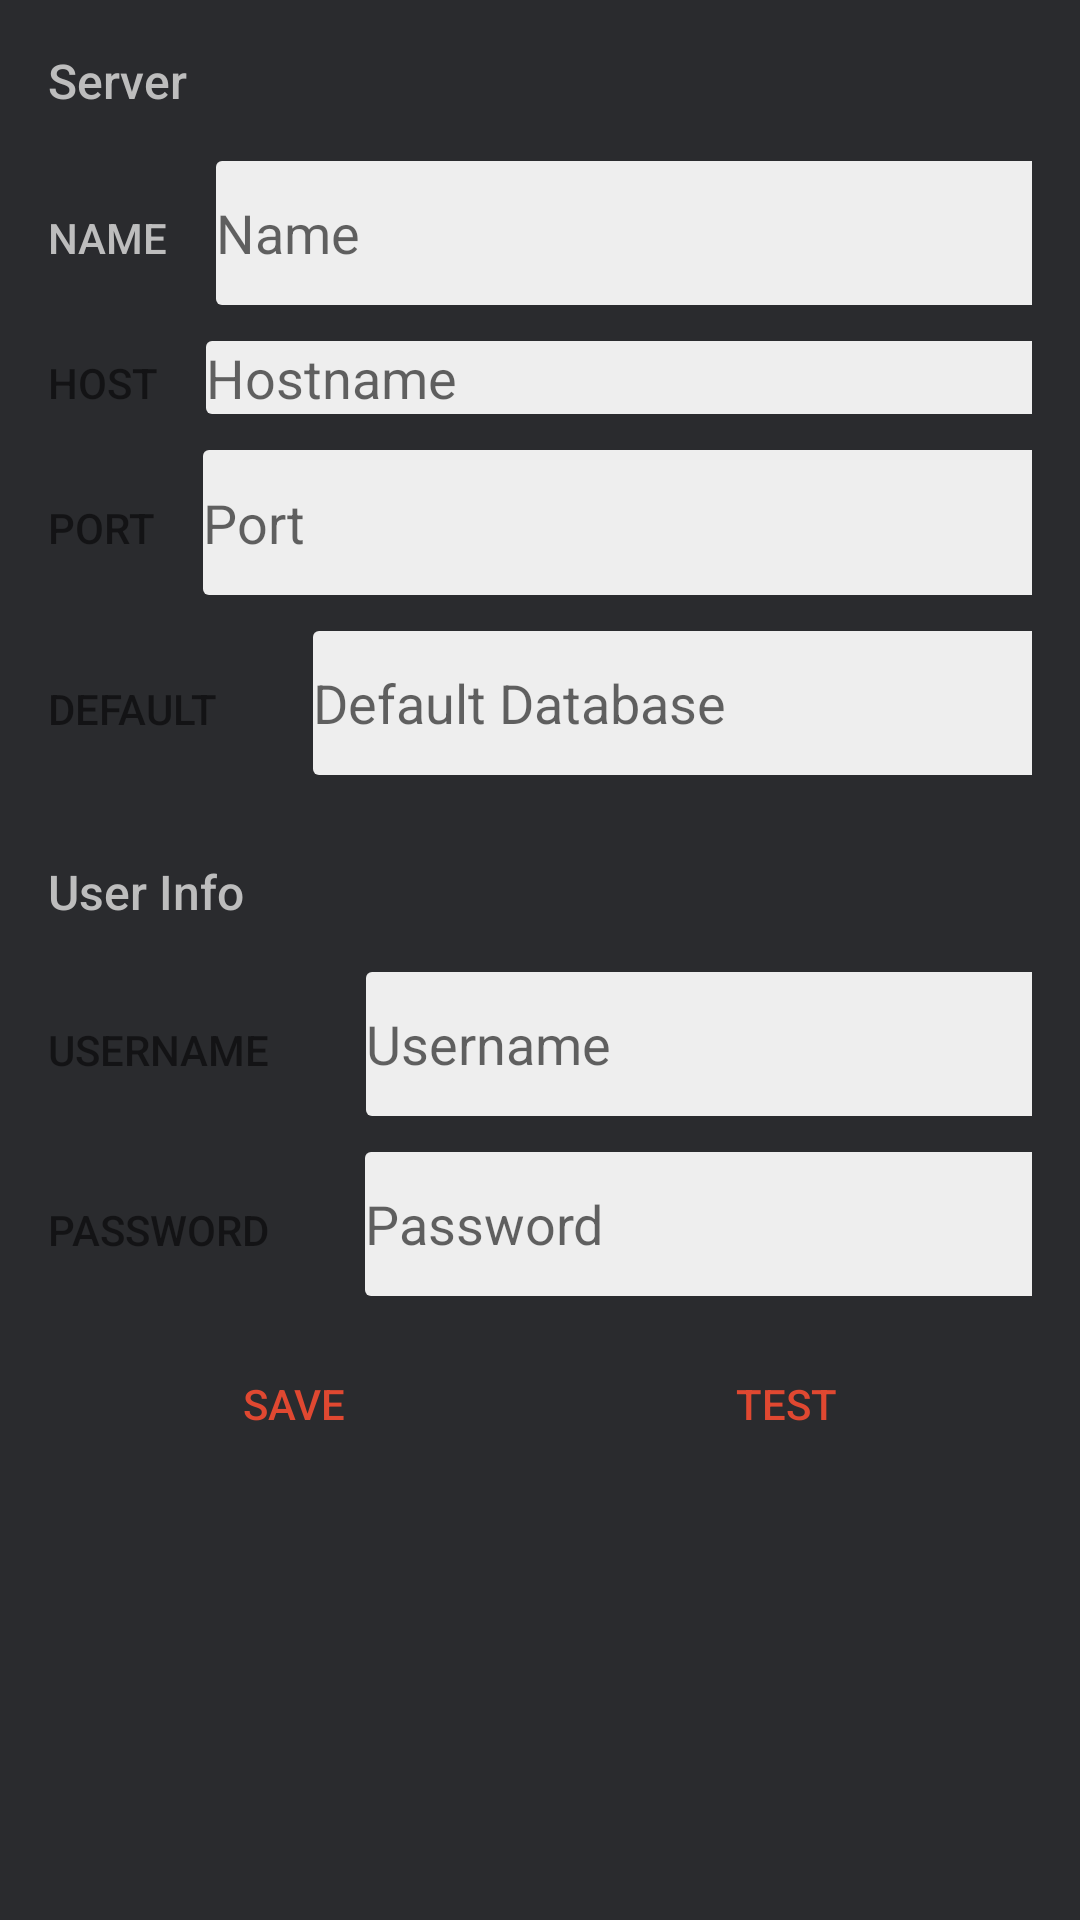

Here is an Android app screen rendered from its layout file. Give the layout XML and the strings, colors and styles it references.
<!-- AndroidManifest.xml: application theme AndroiDB.AppTheme -->
<!-- res/layout/edit_server.xml -->
<ScrollView
    xmlns:android="http://schemas.android.com/apk/res/android"
    android:layout_width="match_parent"
    android:layout_height="wrap_content">
    <LinearLayout
        android:id="@+id/new_server_container"
        android:layout_width="match_parent"
        android:layout_height="wrap_content"
        android:orientation="vertical">

        <HorizontalScrollView
            android:layout_width="match_parent"
            android:layout_height="wrap_content">
            <GridLayout
                android:id="@+id/colors"
                android:layout_width="wrap_content"
                android:layout_height="wrap_content" />
        </HorizontalScrollView>

        <TextView
            android:layout_width="fill_parent"
            android:layout_height="wrap_content"
            android:padding="16dp"
            android:textSize="@dimen/title_text_size"
            android:textColor="@color/grey_400"
            android:fontFamily="sans-serif-medium"
            android:text="@string/server_info_label" />

        <LinearLayout
            android:layout_width="match_parent"
            android:layout_height="wrap_content"
            android:layout_marginStart="16dp"
            android:layout_marginEnd="16dp"
            android:weightSum="1">
            <TextView
                android:layout_weight="1"
                android:layout_width="0dp"
                android:layout_height="wrap_content"
                android:fontFamily="sans-serif-medium"
                android:textAllCaps="true"
                android:paddingStart="0dp"
                android:paddingEnd="16dp"
                android:textColor="@color/grey_400"
                android:text="name"/>
            <EditText android:id="@+id/name"
                android:layout_width="match_parent"
                android:layout_height="@dimen/edit_text_height"
                android:layout_weight="1"
                android:hint="@string/prompt_name"
                android:layout_marginBottom="@dimen/title_padding"
                android:inputType="text"
                android:singleLine="true"
                android:background="@drawable/edit_text"/>
        </LinearLayout>

        <LinearLayout
            android:layout_width="match_parent"
            android:layout_height="wrap_content"
            android:layout_marginStart="16dp"
            android:layout_marginEnd="16dp"
            android:orientation="horizontal"
            android:weightSum="1">
            <TextView
                android:layout_weight="1"
                android:layout_width="0dp"
                android:layout_height="wrap_content"
                android:fontFamily="sans-serif-medium"
                android:textAllCaps="true"
                android:paddingStart="0dp"
                android:paddingEnd="16dp"
                android:text="host"/>
            <EditText android:id="@+id/host"
                android:layout_width="match_parent"
                android:layout_height="wrap_content"
                android:layout_weight="1"
                android:hint="@string/prompt_host"
                android:layout_marginBottom="@dimen/title_padding"
                android:inputType="text"
                android:singleLine="true"
                android:background="@drawable/edit_text"/>
        </LinearLayout>

        <LinearLayout
            android:layout_width="match_parent"
            android:layout_height="wrap_content"
            android:layout_marginStart="16dp"
            android:layout_marginEnd="16dp"
            android:orientation="horizontal"
            android:weightSum="1">
            <TextView
                android:layout_weight="1"
                android:layout_width="0dp"
                android:layout_height="wrap_content"
                android:fontFamily="sans-serif-medium"
                android:textAllCaps="true"
                android:paddingStart="0dp"
                android:paddingEnd="16dp"
                android:text="port"/>
            <EditText android:id="@+id/port"
                android:layout_width="match_parent"
                android:layout_height="wrap_content"
                android:layout_marginBottom="@dimen/title_padding"
                android:paddingTop="@dimen/title_padding"
                android:paddingBottom="@dimen/title_padding"
                android:hint="@string/prompt_port"
                android:inputType="number"
                android:singleLine="true"
                android:layout_weight="3"
                android:background="@drawable/edit_text"/>
        </LinearLayout>

        <LinearLayout
            android:layout_width="match_parent"
            android:layout_height="wrap_content"
            android:layout_marginStart="16dp"
            android:layout_marginEnd="16dp"
            android:orientation="horizontal"
            android:weightSum="1">
            <TextView
                android:layout_weight="1"
                android:layout_width="0dp"
                android:layout_height="wrap_content"
                android:fontFamily="sans-serif-medium"
                android:textAllCaps="true"
                android:paddingStart="0dp"
                android:paddingEnd="16dp"
                android:text="default"/>
            <EditText android:id="@+id/default_db"
                android:layout_width="match_parent"
                android:layout_height="@dimen/edit_text_height"
                android:hint="@string/prompt_default_db"
                android:layout_marginBottom="@dimen/title_padding"
                android:paddingTop="@dimen/title_padding"
                android:paddingBottom="@dimen/title_padding"
                android:layout_marginStart="16dp"
                android:layout_marginEnd="16dp"
                android:inputType="text"
                android:maxLines="1"
                android:singleLine="true"
                android:background="@drawable/edit_text"/>
        </LinearLayout>

        <TextView
            android:layout_width="fill_parent"
            android:layout_height="wrap_content"
            android:padding="16dp"
            android:textSize="@dimen/title_text_size"
            android:textColor="@color/grey_400"
            android:fontFamily="sans-serif-medium"
            android:text="@string/user_info_label"/>

        <LinearLayout
            android:layout_width="match_parent"
            android:layout_height="wrap_content"
            android:layout_marginStart="16dp"
            android:layout_marginEnd="16dp"
            android:orientation="horizontal"
            android:weightSum="1">
            <TextView
                android:layout_weight="1"
                android:layout_width="0dp"
                android:layout_height="wrap_content"
                android:fontFamily="sans-serif-medium"
                android:textAllCaps="true"
                android:paddingStart="0dp"
                android:paddingEnd="16dp"
                android:text="username"/>
            <EditText android:id="@+id/username"
                android:layout_width="match_parent"
                android:layout_height="@dimen/edit_text_height"
                android:layout_weight="1"
                android:hint="@string/prompt_username"
                android:layout_marginBottom="@dimen/title_padding"
                android:paddingTop="@dimen/title_padding"
                android:paddingBottom="@dimen/title_padding"
                android:layout_marginStart="16dp"
                android:layout_marginEnd="16dp"
                android:inputType="text"
                android:singleLine="true"
                android:background="@drawable/edit_text"/>
        </LinearLayout>

        <LinearLayout
            android:layout_width="match_parent"
            android:layout_height="wrap_content"
            android:layout_marginStart="16dp"
            android:layout_marginEnd="16dp"
            android:orientation="horizontal"
            android:weightSum="1">
            <TextView
                android:layout_weight="1"
                android:layout_width="0dp"
                android:layout_height="wrap_content"
                android:fontFamily="sans-serif-medium"
                android:textAllCaps="true"
                android:paddingStart="0dp"
                android:paddingEnd="16dp"
                android:text="password"/>
            <EditText android:id="@+id/password"
                android:layout_width="match_parent"
                android:layout_height="@dimen/edit_text_height"
                android:layout_weight="1"
                android:hint="@string/prompt_password"
                android:layout_marginBottom="@dimen/title_padding"
                android:paddingTop="@dimen/title_padding"
                android:paddingBottom="@dimen/title_padding"
                android:layout_marginStart="16dp"
                android:layout_marginEnd="16dp"
                android:inputType="textPassword"
                android:maxLines="1"
                android:singleLine="true"
                android:background="@drawable/edit_text"/>
        </LinearLayout>

        <LinearLayout
            android:layout_width="fill_parent"
            android:layout_height="wrap_content"
            android:orientation="horizontal"
            android:weightSum="2"
            android:layout_marginStart="16dp"
            android:layout_marginEnd="16dp"
            style="?android:buttonBarStyle">
            <Button
                android:id="@+id/save"
                android:text="save"
                android:layout_width="0dp"
                android:layout_height="wrap_content"
                style="?android:buttonBarButtonStyle"
                android:layout_weight="1"/>
            <Button
                android:id="@+id/test"
                android:text="test"
                android:layout_width="0dp"
                android:layout_height="wrap_content"
                style="?android:buttonBarButtonStyle"
                android:layout_weight="1"/>
        </LinearLayout>
    </LinearLayout>
</ScrollView>
<!-- resources referenced by this layout -->
<resources>
  <color name="grey_400">#BDBDBD</color>
  <dimen name="edit_text_height">48dp</dimen>
  <dimen name="title_padding">12dp</dimen>
  <dimen name="title_text_size">16sp</dimen>
  <!-- drawable edit_text (drawable) -->
  <?xml version="1.0" encoding="utf-8"?>
  <selector xmlns:android="http://schemas.android.com/apk/res/android">
      <item android:drawable="@drawable/edit_text_background_focused" android:state_focused="true"/>
      <item android:drawable="@drawable/edit_text_background_normal" />
  </selector>
  <string name="prompt_default_db">Default Database</string>
  <string name="prompt_host">Hostname</string>
  <string name="prompt_name">Name</string>
  <string name="prompt_password">Password</string>
  <string name="prompt_port">Port</string>
  <string name="prompt_username">Username</string>
  <string name="server_info_label">Server</string>
  <string name="user_info_label">User Info</string>
  <style name="AndroiDB.AppTheme" parent="Theme.AppCompat.Light.DarkActionBar">
          <item name="colorPrimary">@color/colorPrimary</item>
          <item name="colorPrimaryDark">@color/colorPrimaryDark</item>
          <item name="android:colorAccent">@color/colorAccent</item>
          <item name="android:windowBackground">@color/colorPrimary</item>
  
          <item name="windowActionBar">false</item>
          <item name="windowNoTitle">true</item>
          <item name="android:elevation">0dp</item>
  
          <item name="colorAccent">@color/colorAccent</item>
      </style>
  <!-- drawable edit_text_background_focused (drawable) -->
  <?xml version="1.0" encoding="utf-8"?>
  <shape
      xmlns:android="http://schemas.android.com/apk/res/android"
      android:padding="8dp"
      android:shape="rectangle" >
  
      <solid android:color="#FFFFFF" />
  
      <corners
          android:bottomLeftRadius="10dp"
          android:bottomRightRadius="10dp"
          android:topLeftRadius="10dp"
          android:topRightRadius="10dp" />
  </shape>
  <!-- drawable edit_text_background_normal (drawable) -->
  <?xml version="1.0" encoding="utf-8"?>
  <shape
      xmlns:android="http://schemas.android.com/apk/res/android"
      android:padding="8dp"
      android:shape="rectangle" >
  
      <solid android:color="@color/grey_200" />
  
      <corners
          android:bottomLeftRadius="2dp"
          android:bottomRightRadius="2dp"
          android:topLeftRadius="2dp"
          android:topRightRadius="2dp" />
  </shape>
  <color name="colorPrimary">@color/app_theme_color</color>
  <color name="colorPrimaryDark">@color/app_theme_color_dark</color>
  <color name="colorAccent">#E04831</color>
  <color name="grey_200">#EEEEEE</color>
  <color name="app_theme_color">#2A2B2E</color>
  <color name="app_theme_color_dark">#171719</color>
</resources>
